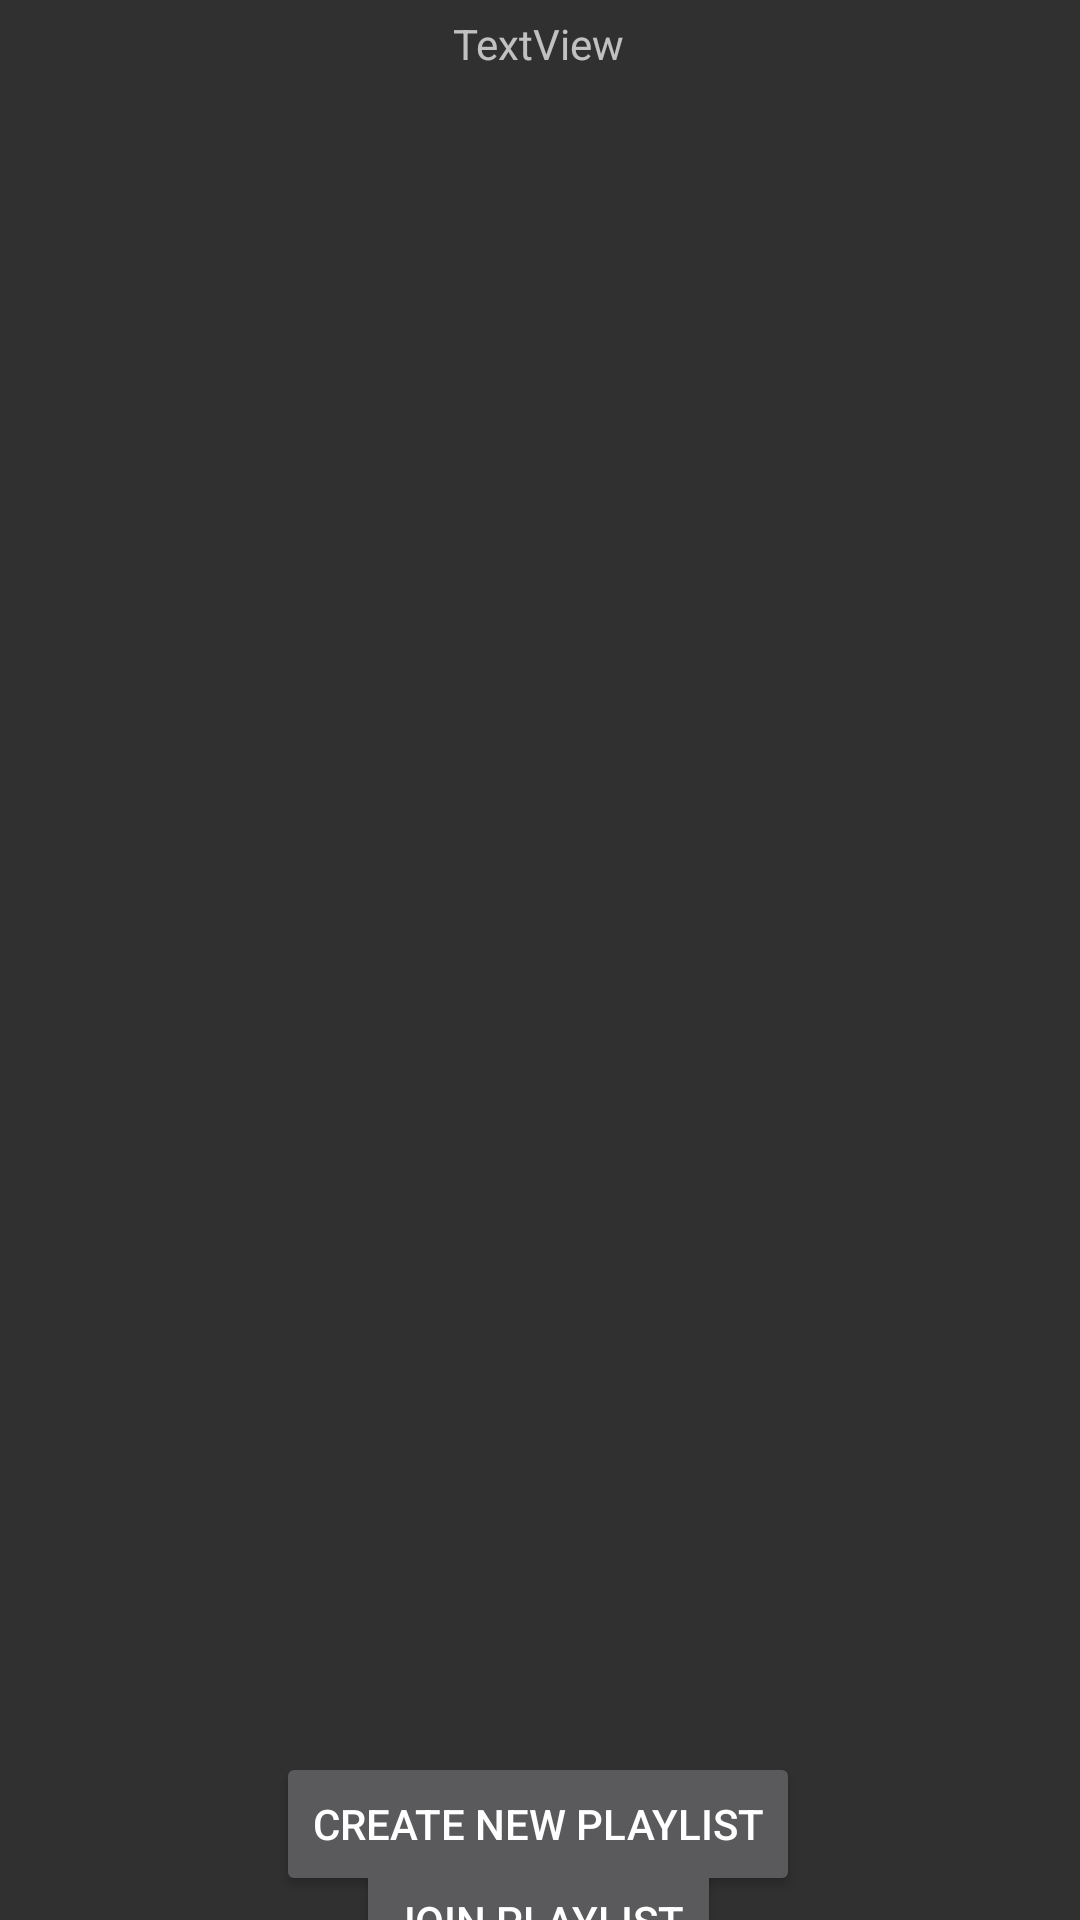

Produce the Android XML layout that renders to this screen, including the resource entries it uses.
<!-- AndroidManifest.xml: application theme Theme.AppCompat -->
<!-- res/layout/activity_main_screen.xml -->
<?xml version="1.0" encoding="utf-8"?>
<androidx.constraintlayout.widget.ConstraintLayout xmlns:android="http://schemas.android.com/apk/res/android"
    xmlns:app="http://schemas.android.com/apk/res-auto"
    xmlns:tools="http://schemas.android.com/tools"
    android:layout_width="match_parent"
    android:layout_height="match_parent"
    tools:context=".MainScreen">

    <Button
        android:id="@+id/create_button"
        android:layout_width="wrap_content"
        android:layout_height="wrap_content"
        android:layout_marginTop="584dp"
        android:text="Create New Playlist"
        app:layout_constraintEnd_toEndOf="parent"
        app:layout_constraintHorizontal_bias="0.497"
        app:layout_constraintStart_toStartOf="parent"
        app:layout_constraintTop_toTopOf="parent" />

    <TextView
        android:id="@+id/user_info"
        android:layout_width="wrap_content"
        android:layout_height="wrap_content"
        android:layout_marginBottom="560dp"
        android:text="TextView"
        app:layout_constraintBottom_toTopOf="@+id/create_button"
        app:layout_constraintEnd_toEndOf="parent"
        app:layout_constraintHorizontal_bias="0.498"
        app:layout_constraintStart_toStartOf="parent" />

    <Button
        android:id="@+id/join_button"
        android:layout_width="wrap_content"
        android:layout_height="wrap_content"
        android:text="Join Playlist"
        app:layout_constraintBottom_toBottomOf="parent"
        app:layout_constraintEnd_toEndOf="parent"
        app:layout_constraintHorizontal_bias="0.498"
        app:layout_constraintStart_toStartOf="parent"
        app:layout_constraintTop_toBottomOf="@+id/create_button"
        app:layout_constraintVertical_bias="0.392" />
</androidx.constraintlayout.widget.ConstraintLayout>
<!-- resources referenced by this layout -->
<resources>

</resources>
